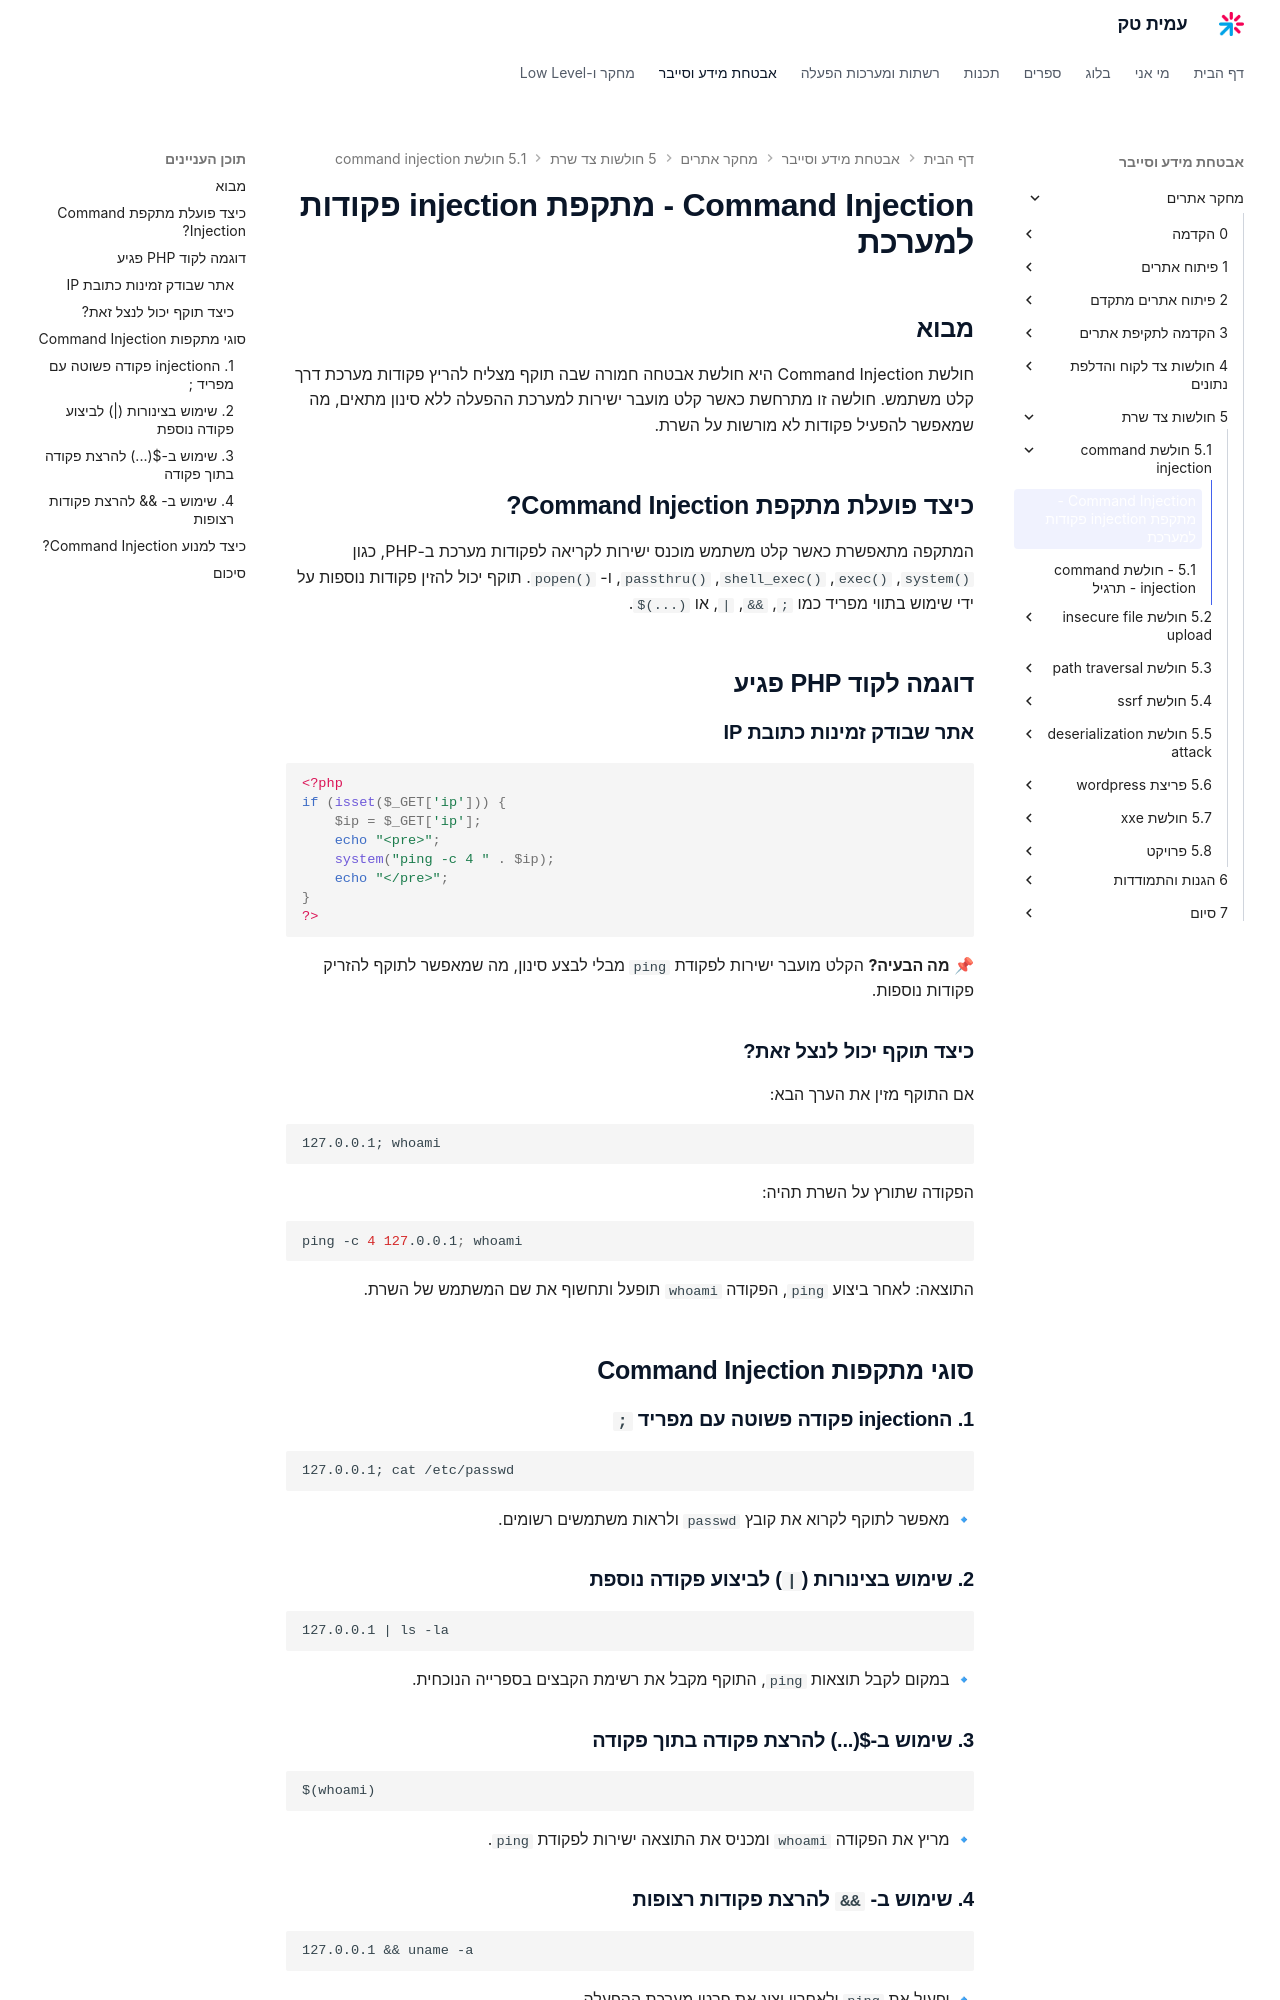

repository: AmitPinchasi/amittech · page: מחקר-אתרים/5  - חולשות צד שרת/5.1 - חולשת command injection/5.1 - חולשת command injection - הרצאה/index.html · generator: mkdocs

# Command Injection - מתקפת injection פקודות למערכת

## מבוא

חולשת Command Injection היא חולשת אבטחה חמורה שבה תוקף מצליח להריץ פקודות מערכת דרך קלט משתמש. חולשה זו מתרחשת כאשר קלט מועבר ישירות למערכת ההפעלה ללא סינון מתאים, מה שמאפשר להפעיל פקודות לא מורשות על השרת.

## כיצד פועלת מתקפת Command Injection?

המתקפה מתאפשרת כאשר קלט משתמש מוכנס ישירות לקריאה לפקודות מערכת ב-PHP, כגון `system()`, `exec()`, `shell_exec()`, `passthru()`, ו- `popen()`. תוקף יכול להזין פקודות נוספות על ידי שימוש בתווי מפריד כמו `;`, `&&`, `|`, או `$(...)`.

## דוגמה לקוד PHP פגיע

### **אתר שבודק זמינות כתובת IP**

```php
<?php
if (isset($_GET['ip'])) {
    $ip = $_GET['ip'];
    echo "<pre>";
    system("ping -c 4 " . $ip);
    echo "</pre>";
}
?>
```

📌 **מה הבעיה?** הקלט מועבר ישירות לפקודת `ping` מבלי לבצע סינון, מה שמאפשר לתוקף להזריק פקודות נוספות.

### **כיצד תוקף יכול לנצל זאת?**

אם התוקף מזין את הערך הבא:

```
127.0.0.1; whoami
```

הפקודה שתורץ על השרת תהיה:

```sh
ping -c 4 127.0.0.1; whoami
```

התוצאה: לאחר ביצוע `ping`, הפקודה `whoami` תופעל ותחשוף את שם המשתמש של השרת.

## סוגי מתקפות Command Injection

### **1. הinjection פקודה פשוטה עם מפריד `;`**

```
127.0.0.1; cat /etc/passwd
```

🔹 מאפשר לתוקף לקרוא את קובץ `passwd` ולראות משתמשים רשומים.

### **2. שימוש בצינורות (`|`) לביצוע פקודה נוספת**

```
127.0.0.1 | ls -la
```

🔹 במקום לקבל תוצאות `ping`, התוקף מקבל את רשימת הקבצים בספרייה הנוכחית.

### **3. שימוש ב-$(...) להרצת פקודה בתוך פקודה**

```
$(whoami)
```

🔹 מריץ את הפקודה `whoami` ומכניס את התוצאה ישירות לפקודת `ping`.

### **4. שימוש ב- `&&` להרצת פקודות רצופות**

```
127.0.0.1 && uname -a
```

🔹 יפעיל את `ping` ולאחריו יציג את פרטי מערכת ההפעלה.
